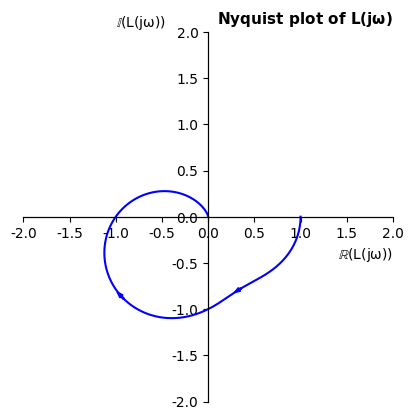

Source code (Python):
import numpy as np
import matplotlib.pyplot as plt

# Define the return ratio
def L(s):
    return 1/(s**3+s**2+2*s+1)

# Return Re and Im parts of L(jw)
def Re_Im(w):
    L_jw = L(1j*w)
    return L_jw.real, L_jw.imag

min = 0
max = 5
dw = 1e-3
omega = np.arange(min, max, dw)

Re, Im = Re_Im(omega)

fig, ax = plt.subplots()
# Set font to Times New Roman
plt.rcParams["font.family"] = "serif"
plt.rcParams["font.serif"] = ["Times New Roman"]
# Center axis
plt.gca().spines[:].set_position('zero')
# Limit axis values
plt.xlim([-2, 2])
plt.ylim([-2, 2])
ax.set_aspect(1)
#Titles
plt.title("Nyquist plot of $\mathdefault{L(j\omega)}$", font="Times New Roman", fontweight="bold", fontsize = 11, loc = "right")
plt.xlabel("$\mathdefault{\mathbb{R}(L(j\omega))}$", font="Times New Roman", loc="right")
plt.ylabel("$\mathdefault{\mathbb{I}(L(j\omega))}$", font="Times New Roman", loc="top", rotation=0)
# Plot points
ax.plot(Re, Im, "blue")
ax.arrow(Re[int(max/(4*dw))], Im[int(max/(4*dw))], Re[int(max/(4*dw))+6]-Re[int(max/(4*dw))], Im[int(max/(4*dw))+6]-Im[int(max/(4*dw))], width=0.015, color="blue")
ax.arrow(Re[int(max/(7*dw))], Im[int(max/(7*dw))], Re[int(max/(7*dw))+20]-Re[int(max/(7*dw))], Im[int(max/(7*dw))+20]-Im[int(max/(7*dw))], width=0.015, color="blue")
plt.show()